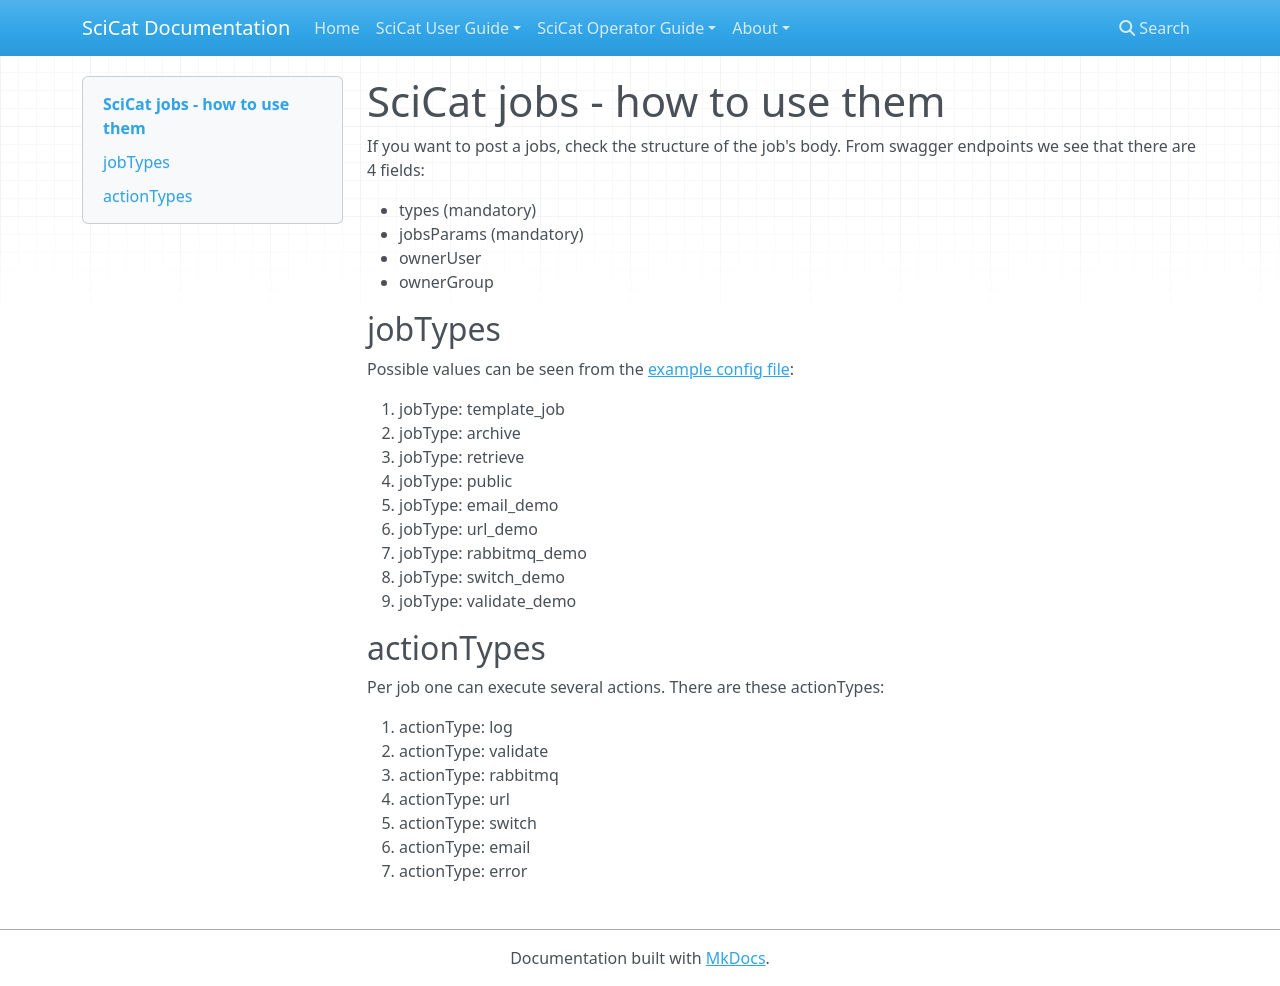

repository: rkweehinzmann/user-documentation · page: main/backendconfig/jobs/index.html · generator: mkdocs

# SciCat jobs - how to use them 

If you want to post a jobs, check the structure of the job's body. From swagger endpoints we see that there are 4 fields:

 * types (mandatory)
 * jobsParams (mandatory)
 * ownerUser
 * ownerGroup


## **jobTypes**

Possible values can be seen from the [example config file](https://github.com/SciCatProject/scicat-backend-next/blob/master/jobConfig.example.yaml):

1. jobType: template_job
2. jobType: archive
3. jobType: retrieve
4. jobType: public
5. jobType: email_demo
6. jobType: url_demo
7. jobType: rabbitmq_demo
8. jobType: switch_demo
9. jobType: validate_demo


## **actionTypes**

Per job one can execute several actions. There are these actionTypes:

1.  actionType: log
2.  actionType: validate
3.  actionType: rabbitmq
4.  actionType: url
5.  actionType: switch
6.  actionType: email
7.  actionType: error
